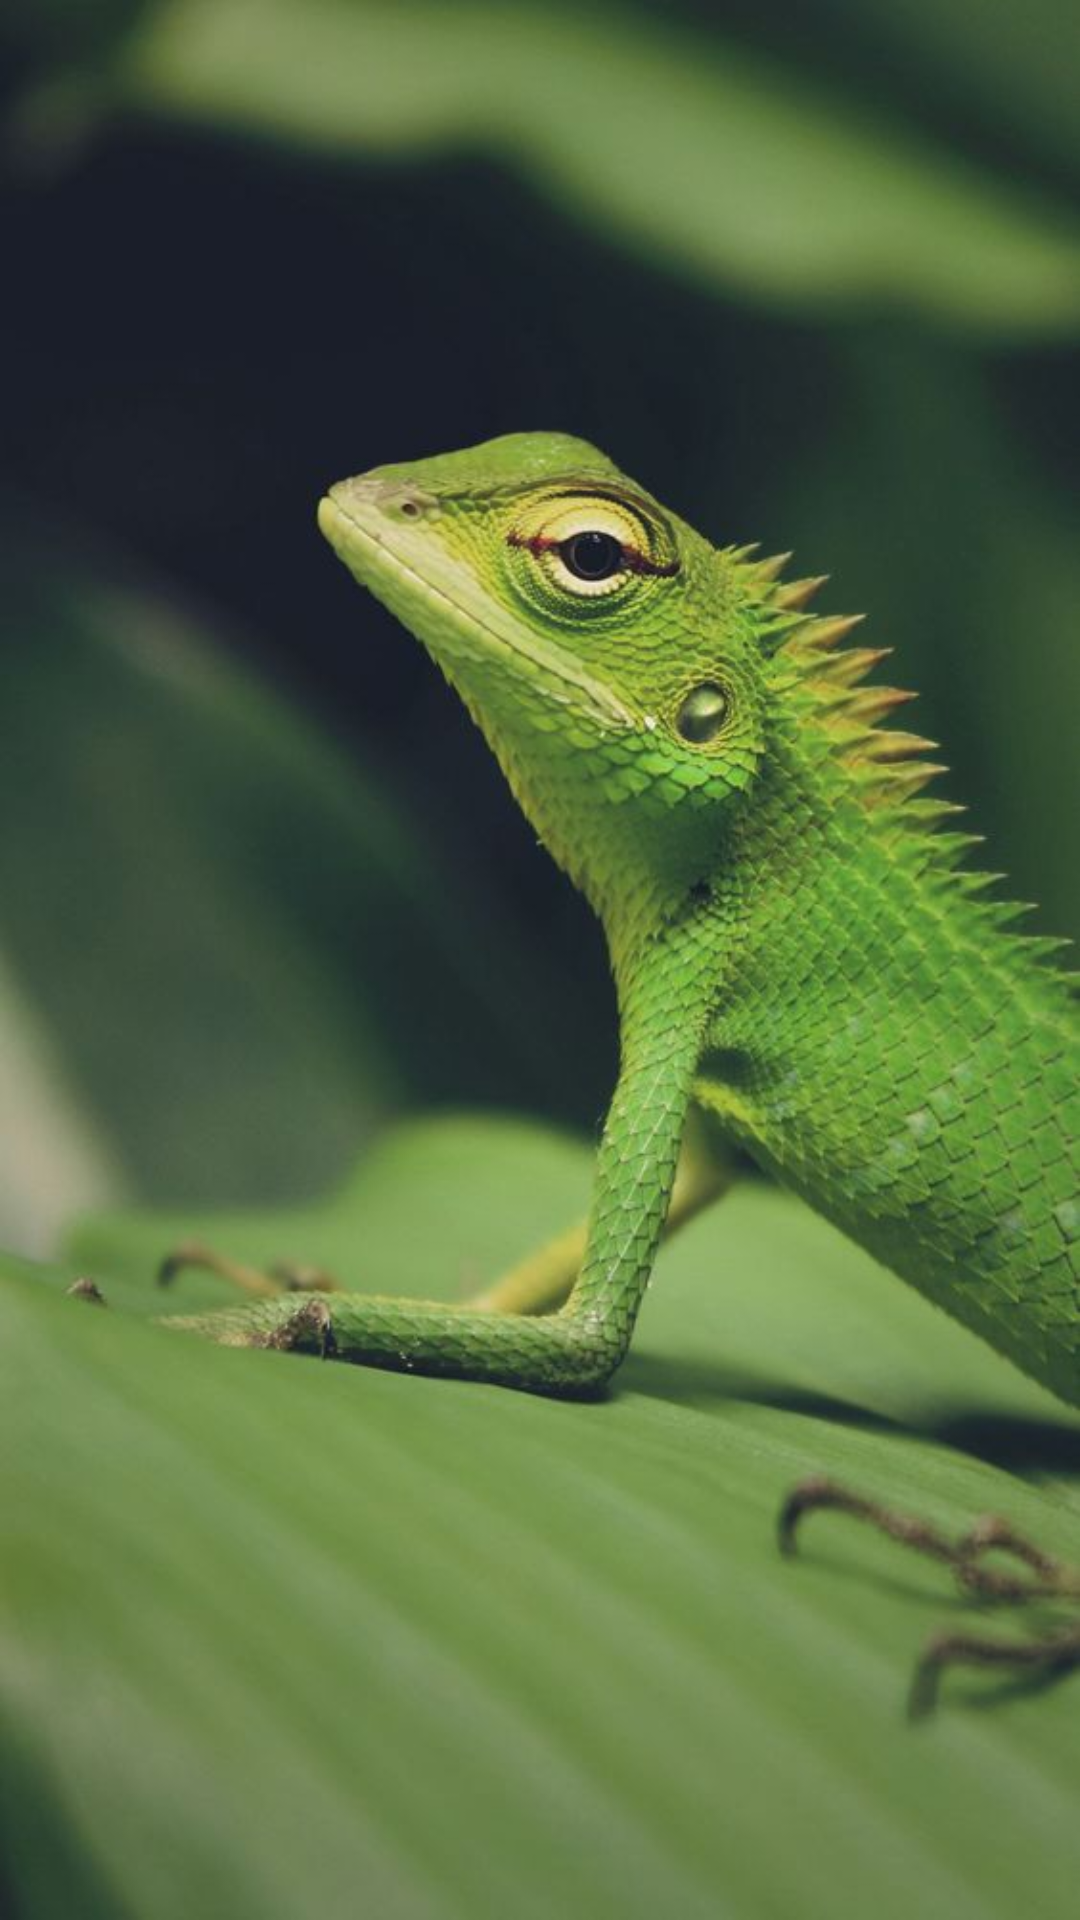

Layout XML and referenced resources for this Android screen:
<!-- AndroidManifest.xml: application theme Theme.Amphibian -->
<!-- res/layout/fragment_show.xml -->
<?xml version="1.0" encoding="utf-8"?>
<android.support.v4.widget.NestedScrollView xmlns:android="http://schemas.android.com/apk/res/android"
    xmlns:tools="http://schemas.android.com/tools"
    android:theme="@style/Theme.AppCompat.NoActionBar"
    android:layout_width="match_parent"
    android:layout_height="match_parent"
    tools:context=".FragmentShow"
    android:background="@drawable/info_background">

    <TextView
        android:id="@+id/info_placeholder"
        android:layout_width="match_parent"
        android:layout_height="wrap_content"
        android:layout_margin="@dimen/text_margin"
        android:textColor="@color/white"
        android:textSize="30sp"/>
</android.support.v4.widget.NestedScrollView>
<!-- resources referenced by this layout -->
<resources>
  <!-- drawable info_background: jpg bitmap (drawable-v24, 50773 bytes) -->
  <style name="Theme.Amphibian" parent="Theme.AppCompat.Light.DarkActionBar">
          
          <item name="colorPrimary">@color/purple_500</item>
          <item name="colorPrimaryDark">@color/purple_700</item>
          <item name="colorAccent">@color/teal_200</item>
          
      </style>
  <!-- not gathered from this repository: default colours our renderer supplied (Android Studio template values) -->
  <color name="purple_500">#FF6200EE</color>
  <color name="purple_700">#FF3700B3</color>
  <color name="teal_200">#FF03DAC5</color>
  <color name="white">#FFFFFFFF</color>
</resources>
